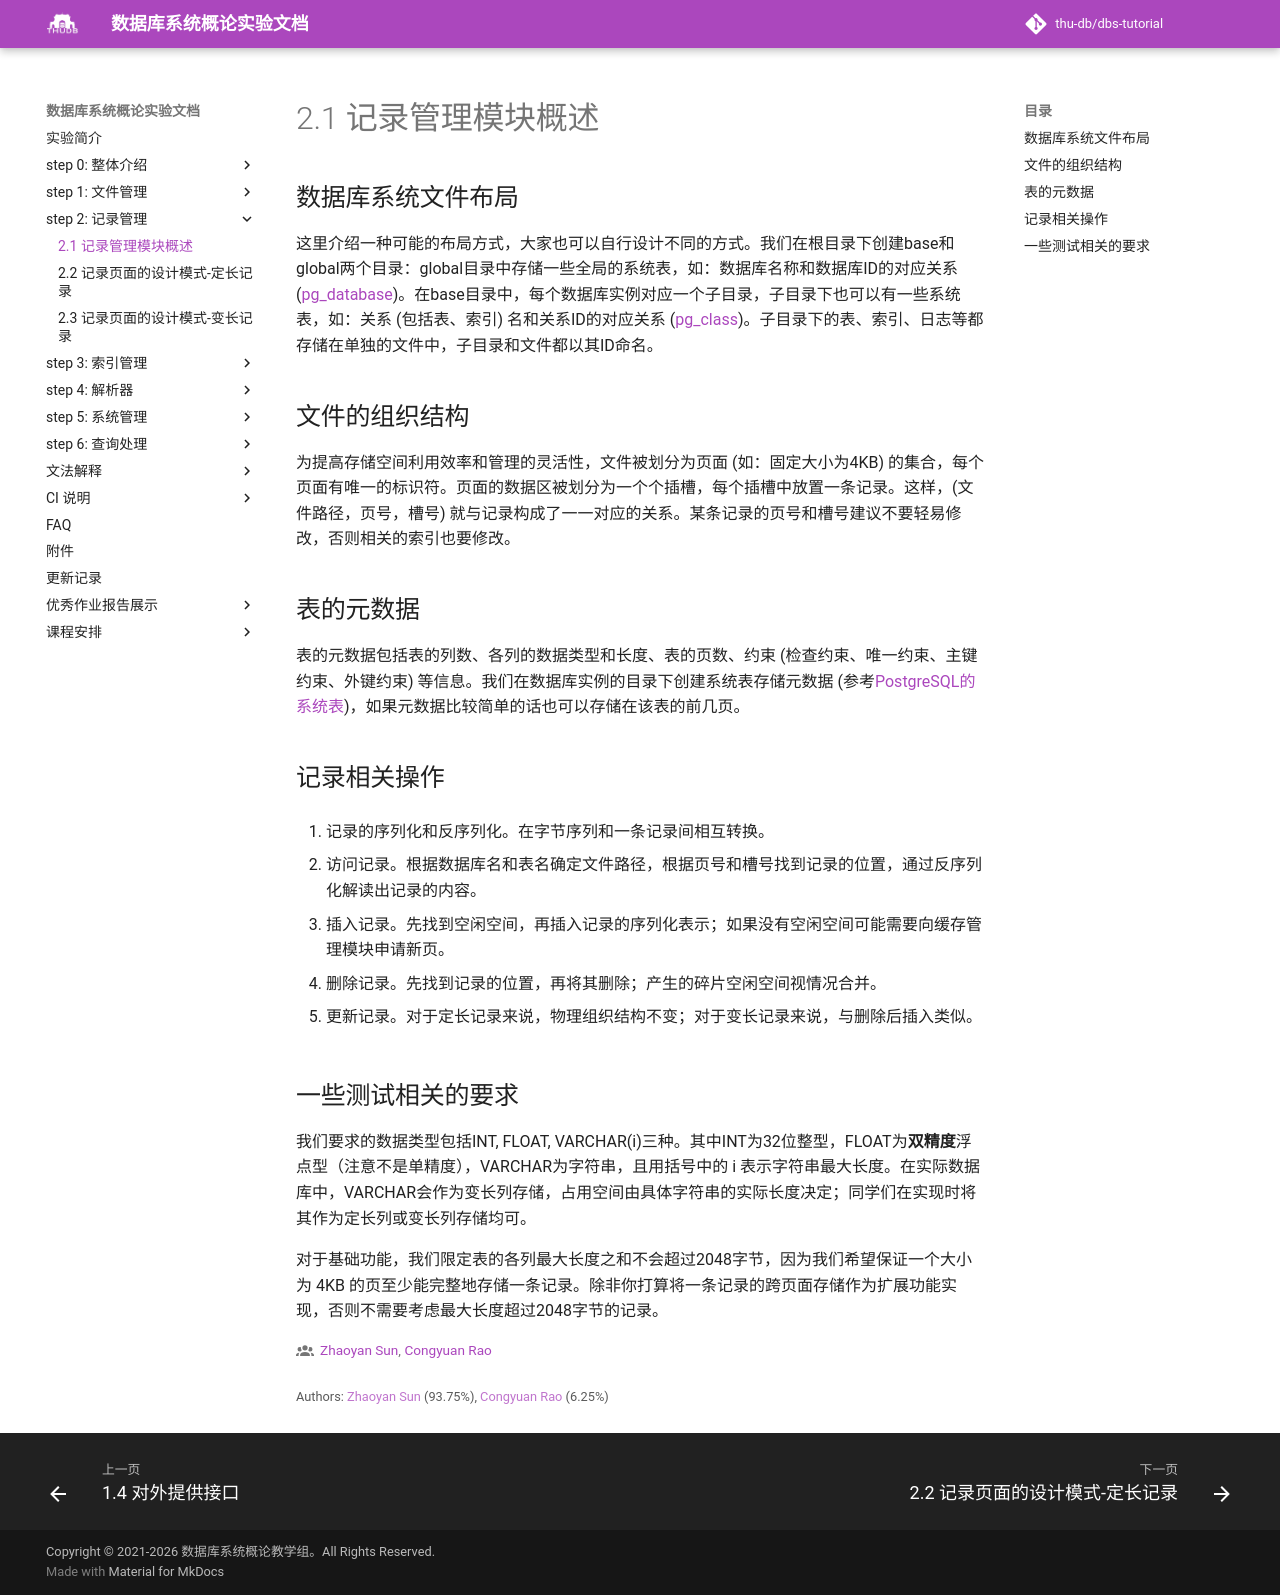

repository: thu-db/dbs-tutorial · page: chapter-2/intro/index.html · generator: mkdocs

# 2.1 记录管理模块概述

## 数据库系统文件布局
这里介绍一种可能的布局方式，大家也可以自行设计不同的方式。我们在根目录下创建base和global两个目录：global目录中存储一些全局的系统表，如：数据库名称和数据库ID的对应关系 ([pg_database](http://www.postgres.cn/docs/9.3/catalog-pg-database.html))。在base目录中，每个数据库实例对应一个子目录，子目录下也可以有一些系统表，如：关系 (包括表、索引) 名和关系ID的对应关系 ([pg_class](http://www.postgres.cn/docs/9.3/catalog-pg-class.html))。子目录下的表、索引、日志等都存储在单独的文件中，子目录和文件都以其ID命名。

## 文件的组织结构
为提高存储空间利用效率和管理的灵活性，文件被划分为页面 (如：固定大小为4KB) 的集合，每个页面有唯一的标识符。页面的数据区被划分为一个个插槽，每个插槽中放置一条记录。这样，(文件路径，页号，槽号) 就与记录构成了一一对应的关系。某条记录的页号和槽号建议不要轻易修改，否则相关的索引也要修改。

## 表的元数据
表的元数据包括表的列数、各列的数据类型和长度、表的页数、约束 (检查约束、唯一约束、主键约束、外键约束) 等信息。我们在数据库实例的目录下创建系统表存储元数据 (参考[PostgreSQL的系统表](http://www.postgres.cn/docs/9.3/catalogs-overview.html))，如果元数据比较简单的话也可以存储在该表的前几页。

## 记录相关操作
1. 记录的序列化和反序列化。在字节序列和一条记录间相互转换。

2. 访问记录。根据数据库名和表名确定文件路径，根据页号和槽号找到记录的位置，通过反序列化解读出记录的内容。

3. 插入记录。先找到空闲空间，再插入记录的序列化表示；如果没有空闲空间可能需要向缓存管理模块申请新页。

4. 删除记录。先找到记录的位置，再将其删除；产生的碎片空闲空间视情况合并。

5. 更新记录。对于定长记录来说，物理组织结构不变；对于变长记录来说，与删除后插入类似。

## 一些测试相关的要求
我们要求的数据类型包括INT, FLOAT, VARCHAR(i)三种。其中INT为32位整型，FLOAT为**双精度**浮点型（注意不是单精度），VARCHAR为字符串，且用括号中的 i 表示字符串最大长度。在实际数据库中，VARCHAR会作为变长列存储，占用空间由具体字符串的实际长度决定；同学们在实现时将其作为定长列或变长列存储均可。

对于基础功能，我们限定表的各列最大长度之和不会超过2048字节，因为我们希望保证一个大小为 4KB 的页至少能完整地存储一条记录。除非你打算将一条记录的跨页面存储作为扩展功能实现，否则不需要考虑最大长度超过2048字节的记录。
